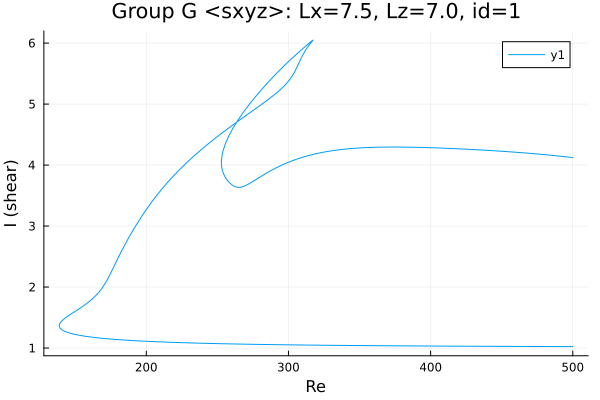

Data behind this chart, as committed beside it:
Re, shear
500.0, 4.122
498.9, 4.125
497.5, 4.129
496.1, 4.133
494.7, 4.136
493.3, 4.14
491.9, 4.144
490.4, 4.147
489, 4.151
487.6, 4.154
486.2, 4.157
484.8, 4.161
483.4, 4.164
482, 4.167
480.5, 4.17
479.1, 4.173
477.7, 4.176
476.3, 4.179
474.9, 4.182
473.5, 4.185
472.1, 4.188
470.6, 4.19
469.2, 4.193
467.8, 4.196
466.4, 4.199
465, 4.201
463.6, 4.204
462.2, 4.206
460.7, 4.209
459.3, 4.211
458.1, 4.213
456.7, 4.216
455.3, 4.218
453.9, 4.22
452.5, 4.223
451, 4.225
449.6, 4.227
448.2, 4.229
446.8, 4.231
445.4, 4.234
444, 4.236
442.6, 4.238
441.1, 4.24
439.7, 4.242
438.3, 4.244
436.9, 4.246
435.5, 4.247
434.1, 4.249
432.7, 4.251
431.2, 4.253
429.8, 4.255
428.6, 4.256
427.2, 4.258
425.8, 4.26
424.4, 4.261
423, 4.263
421.5, 4.264
420.1, 4.266
418.7, 4.268
417.3, 4.269
... 708 more rows
